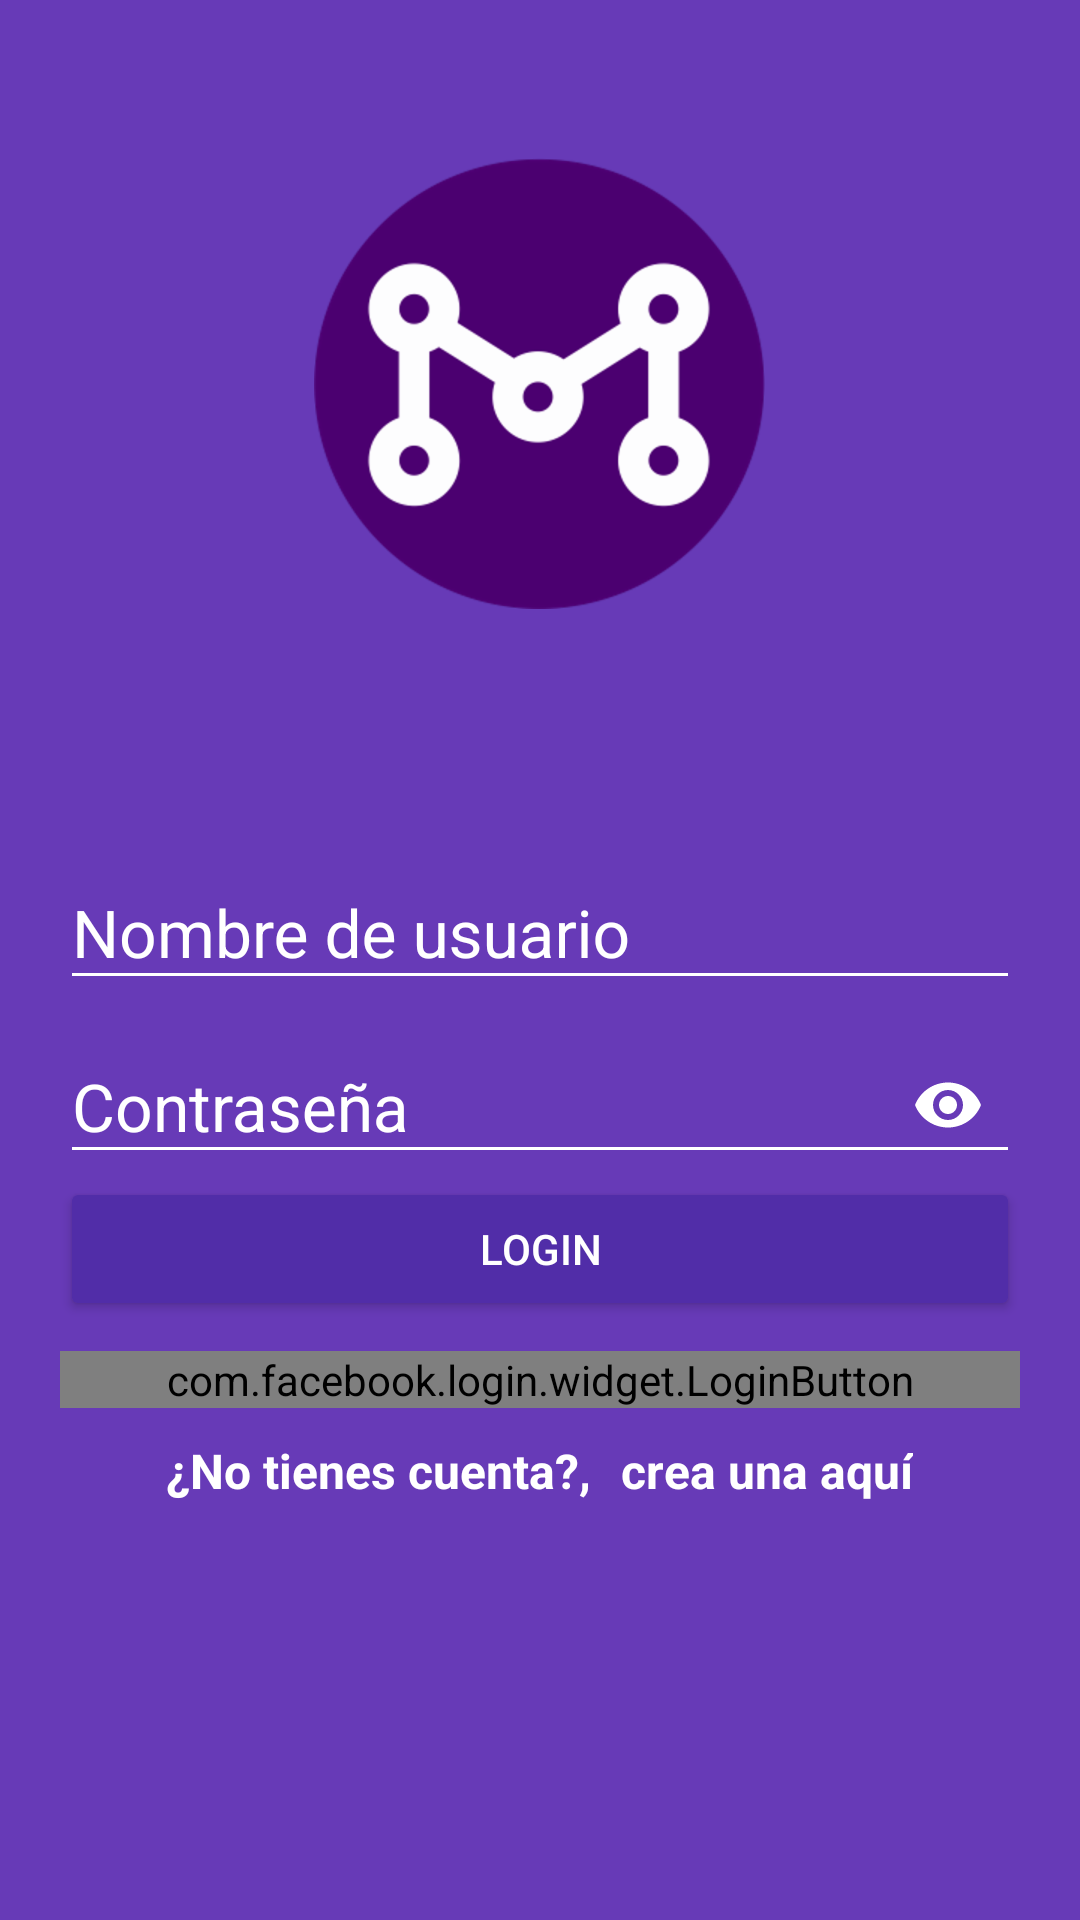

Reconstruct the res/layout file that produces this screen, plus the resources it refers to.
<!-- AndroidManifest.xml: application theme AppTheme -->
<!-- res/layout/activity_login.xml -->
<?xml version="1.0" encoding="utf-8"?>
<android.support.design.widget.CoordinatorLayout xmlns:android="http://schemas.android.com/apk/res/android"
    xmlns:app="http://schemas.android.com/apk/res-auto"
    xmlns:tools="http://schemas.android.com/tools"
    android:layout_width="match_parent"
    android:layout_height="match_parent"
    android:fitsSystemWindows="true"
    tools:context="ve.com.mariomendoza.codegram.login.view.LoginActivity"
    android:background="@color/colorPrimary">

    
    <LinearLayout
        android:layout_width="match_parent"
        android:layout_height="match_parent"
        android:orientation="vertical"
        android:weightSum="1">

        <RelativeLayout
            android:layout_width="match_parent"
            android:layout_height="match_parent"
            android:layout_weight="0.6">

            <ImageView
                android:id="@+id/logo"
                android:layout_width="wrap_content"
                android:layout_height="wrap_content"
                android:layout_centerHorizontal="true"
                android:layout_centerVertical="true"
                android:background="@drawable/logo" />

        </RelativeLayout>

        <ScrollView
            android:layout_width="match_parent"
            android:layout_height="match_parent"
            android:layout_weight="0.4"
            android:fillViewport="true">
            <LinearLayout
                android:layout_width="match_parent"
                android:layout_height="match_parent"
                android:orientation="vertical"
                android:padding="20dp">

                <android.support.design.widget.TextInputLayout
                    android:layout_width="match_parent"
                    android:layout_height="wrap_content"
                    android:theme="@style/EditextWhite">
                    <android.support.design.widget.TextInputEditText
                        android:id="@+id/username"
                        android:layout_width="match_parent"
                        android:layout_height="wrap_content"
                        android:hint="@string/hint_user_name"/>
                </android.support.design.widget.TextInputLayout>

                <android.support.design.widget.TextInputLayout
                    android:layout_width="match_parent"
                    android:layout_height="wrap_content"
                    android:theme="@style/EditextWhite"
                    app:passwordToggleEnabled="true"
                    app:passwordToggleTint="@android:color/white">
                    <android.support.design.widget.TextInputEditText
                        android:id="@+id/password"
                        android:layout_width="match_parent"
                        android:layout_height="wrap_content"
                        android:hint="@string/hint_password"
                        android:inputType="textPassword"/>
                </android.support.design.widget.TextInputLayout>

                <Button
                    android:id="@+id/login_btn"
                    android:layout_width="match_parent"
                    android:layout_height="wrap_content"
                    android:text="@string/login_btn"
                    android:theme="@style/RaisedButtonDark"/>


                <com.facebook.login.widget.LoginButton
                    android:id="@+id/login_facebook"
                    android:layout_width="match_parent"
                    android:layout_height="wrap_content"
                    android:layout_gravity="center_horizontal"
                    android:layout_marginTop="10dp"
                    android:layout_marginBottom="0dp" />

                <RelativeLayout
                    android:layout_width="match_parent"
                    android:layout_height="wrap_content"
                    android:layout_marginBottom="@dimen/like_margin_top_card"
                    android:layout_marginTop="@dimen/like_margin_top_card"
                    android:gravity="center">

                    <TextView
                        android:id="@+id/dontHaveAccount"
                        android:layout_width="wrap_content"
                        android:layout_height="wrap_content"
                        android:text="@string/dont_have_account"
                        android:textColor="@android:color/white"
                        android:textSize="@dimen/textsixe_donthaveaccount"
                        android:textStyle="bold" />

                    <TextView
                        android:id="@+id/createHere"
                        android:layout_width="wrap_content"
                        android:layout_height="wrap_content"
                        android:layout_marginLeft="@dimen/margin_createhere"
                        android:layout_toRightOf="@id/dontHaveAccount"
                        android:text="@string/create_here"
                        android:textAllCaps="false"
                        android:textColor="@android:color/white"
                        android:textSize="@dimen/textsixe_donthaveaccount"
                        android:textStyle="bold" />

                </RelativeLayout>

                <ProgressBar
                    android:id="@+id/progressbarLogin"
                    android:layout_width="match_parent"
                    android:layout_height="wrap_content" />

            </LinearLayout>
        </ScrollView>

    </LinearLayout>

</android.support.design.widget.CoordinatorLayout>
<!-- resources referenced by this layout -->
<resources>
  <color name="colorPrimary">#673AB7</color>
  <dimen name="like_margin_top_card">10dp</dimen>
  <dimen name="margin_createhere">10sp</dimen>
  <dimen name="textsixe_donthaveaccount">16sp</dimen>
  <!-- drawable logo: png bitmap (drawable-hdpi, 16155 bytes) -->
  <string name="create_here">crea una aquí</string>
  <string name="dont_have_account">¿No tienes cuenta?,</string>
  <string name="hint_password">Contraseña</string>
  <string name="hint_user_name">Nombre de usuario</string>
  <string name="login_btn">Login</string>
  <style name="EditextWhite" parent="TextAppearance.AppCompat">
          <item name="android:textColorHint">@android:color/white</item>
          <item name="android:textSize">@dimen/edittext_textsize_login</item>
          <item name="android:textColorPrimary">@android:color/white</item>
          <item name="colorAccent">@android:color/white</item>
          <item name="colorControlNormal">@android:color/white</item>
          <item name="colorControlActivated">@android:color/white</item>
      </style>
  <style name="RaisedButtonDark" parent="Theme.AppCompat.Light">
          <item name="colorButtonNormal">@color/colorPrimaryDark</item>
          <item name="colorControlHighlight">@color/colorPrimary</item>
          <item name="android:textColor">@android:color/white</item>
      </style>
  <style name="AppTheme" parent="Theme.AppCompat.Light.NoActionBar">
          
          <item name="colorPrimary">@color/colorPrimary</item>
          <item name="colorPrimaryDark">@color/colorPrimaryDark</item>
          <item name="colorAccent">@color/colorAccent</item>
      </style>
  <dimen name="edittext_textsize_login">22sp</dimen>
  <color name="colorPrimaryDark">#512DA8</color>
  <color name="colorAccent">#00BCD4</color>
</resources>
